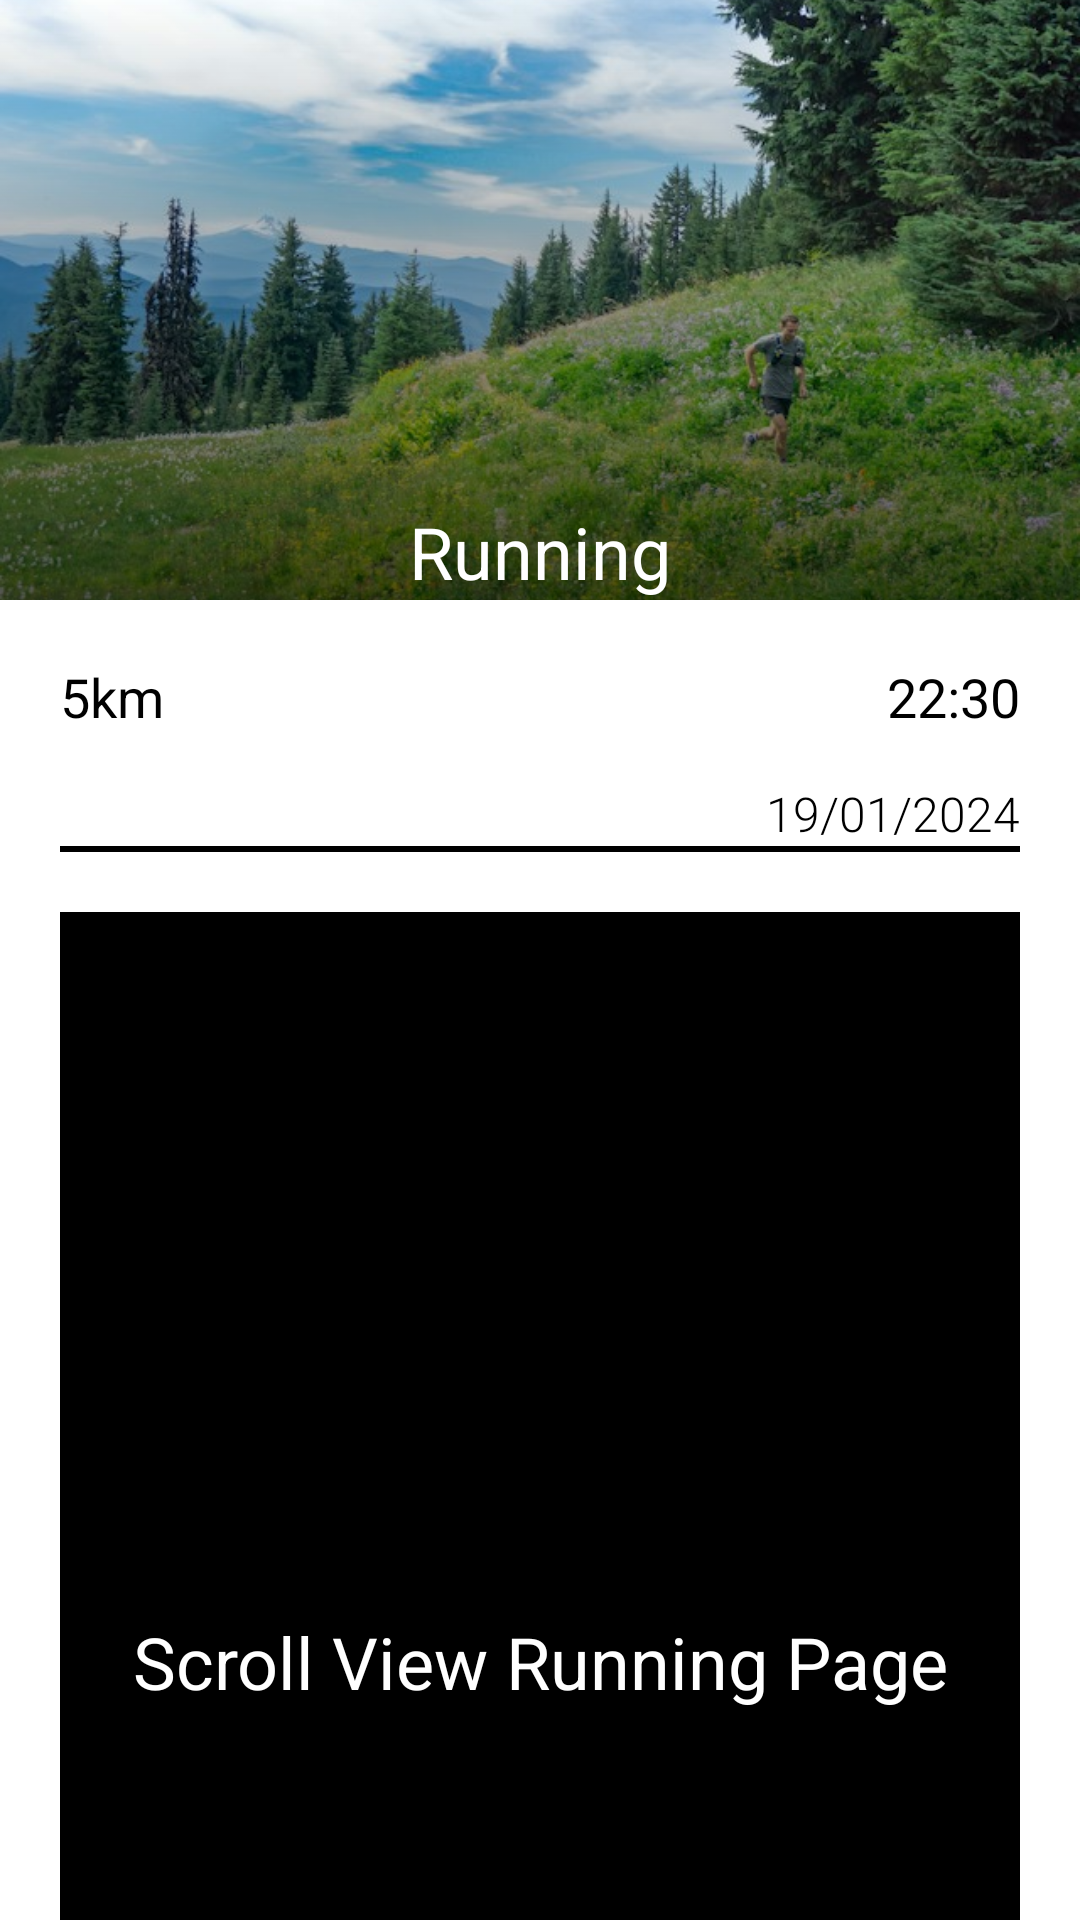

This screen was rendered from an Android layout file. Write that file and the resources it references.
<!-- AndroidManifest.xml: application theme Theme.RecordKeeperApp -->
<!-- res/layout/fragment_running.xml -->
<?xml version="1.0" encoding="utf-8"?>
<ScrollView xmlns:android="http://schemas.android.com/apk/res/android"
    android:layout_height="match_parent"
    xmlns:app="http://schemas.android.com/apk/res-auto"
    android:layout_width="match_parent">

    <androidx.constraintlayout.widget.ConstraintLayout
        android:layout_width="match_parent"
        android:layout_height="match_parent"
        >

        <FrameLayout
            android:id="@+id/frame_heading"
            android:layout_width="0dp"
            android:layout_height="200dp"
            app:layout_constraintTop_toTopOf="parent"
            app:layout_constraintStart_toStartOf="parent"
            app:layout_constraintEnd_toEndOf="parent">

            <ImageView
                android:src="@drawable/running_header"
                android:scaleType="centerCrop"
                android:layout_width="match_parent"
                android:layout_height="match_parent"
                android:contentDescription="@string/running_image_desc"/>
            <View
                android:layout_width="match_parent"
                android:layout_height="match_parent"
                android:background="@drawable/gradient_overlay"
                />

            <TextView
                android:layout_width="match_parent"
                android:layout_height="wrap_content"
                android:text="@string/running"
                android:textSize="24sp"
                android:layout_gravity="bottom"
                android:gravity="center"
                android:textColor="@color/white"

                />


        </FrameLayout>

        <LinearLayout
            android:layout_width="0dp"
            android:layout_height="wrap_content"
            app:layout_constraintTop_toBottomOf="@+id/frame_heading"
            app:layout_constraintStart_toStartOf="parent"
            app:layout_constraintEnd_toEndOf="parent"
            android:orientation="vertical"
            android:padding="20dp"
            >
            <androidx.constraintlayout.widget.ConstraintLayout
                android:id="@+id/container_5km"

                android:layout_width="match_parent"
                android:layout_height="wrap_content">


                <TextView
                    android:id="@+id/text_5km_heading"
                    android:layout_width="wrap_content"
                    android:layout_height="wrap_content"
                    app:layout_constraintTop_toTopOf="parent"
                    app:layout_constraintStart_toStartOf="parent"
                    android:text="5km"
                    android:textSize="18sp"
                    android:fontFamily="sans-serif"
                    android:textColor="@color/black"


                    />

                <TextView
                    android:id="@+id/text_5km_time"
                    android:layout_width="wrap_content"
                    android:layout_height="wrap_content"
                    app:layout_constraintTop_toTopOf="parent"
                    app:layout_constraintEnd_toEndOf="parent"
                    android:text="22:30"
                    android:textSize="18sp"
                    android:fontFamily="sans-serif"
                    android:textColor="@color/black"
                    />

                <TextView
                    android:id="@+id/text_5km_date"
                    android:layout_height="wrap_content"
                    android:layout_width="wrap_content"
                    app:layout_constraintTop_toBottomOf="@+id/text_5km_time"
                    app:layout_constraintEnd_toEndOf="parent"
                    android:layout_marginTop="16dp"
                    android:textSize="16dp"
                    android:fontFamily="sans-serif-light"
                    android:text="19/01/2024"
                    />


            </androidx.constraintlayout.widget.ConstraintLayout>

            <View
                android:layout_width="match_parent"
                android:layout_height="2dp"
                android:background="@color/black"
                />


            <TextView
                android:layout_width="match_parent"
                android:layout_height="500dp"
                android:layout_gravity="center"
                android:layout_marginTop="20dp"
                android:background="@color/black"
                android:gravity="center"
                android:text="Scroll View Running Page"
                android:textColor="@color/white"
                android:textSize="24sp"


                />

        </LinearLayout>


    </androidx.constraintlayout.widget.ConstraintLayout>



</ScrollView>
<!-- resources referenced by this layout -->
<resources>
  <color name="black">#FF000000</color>
  <color name="white">#FFFFFFFF</color>
  <!-- drawable gradient_overlay (drawable) -->
  <?xml version="1.0" encoding="utf-8"?>
  <shape xmlns:android="http://schemas.android.com/apk/res/android">
  
          <gradient
              android:angle="270"
              android:startColor="#00FFFFFF"
              android:endColor="#AA000000"
              android:type="linear"
              />
  </shape>
  <!-- drawable running_header: jpg bitmap (drawable-nodpi, 100400 bytes) -->
  <string name="running">Running</string>
  <string name="running_image_desc">Running Image</string>
  <style name="Theme.RecordKeeperApp" parent="Base.Theme.RecordKeeperApp">
          
          <item name="android:navigationBarColor">@android:color/transparent</item>
          <item name="android:statusBarColor">@android:color/transparent</item>
          <item name="android:windowLightStatusBar">?attr/isLightTheme</item>
      </style>
</resources>
